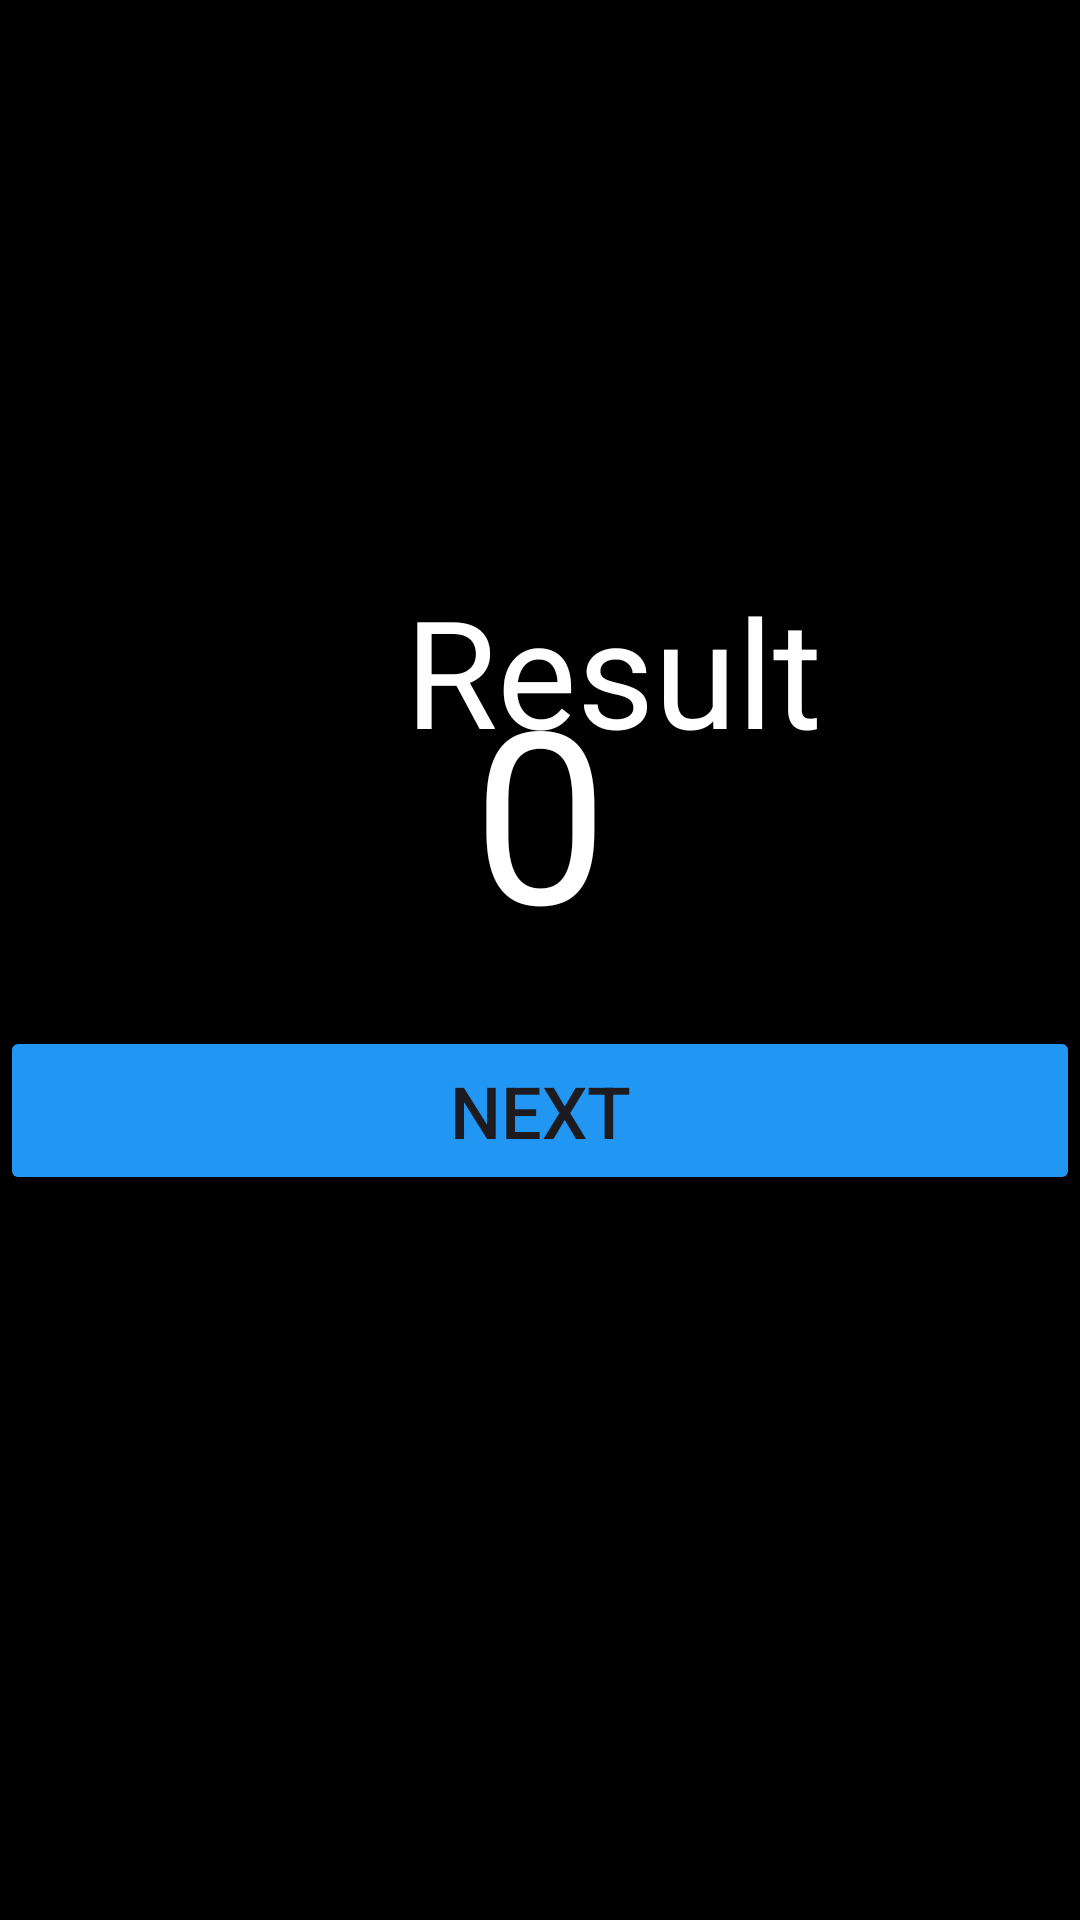

Layout XML and referenced resources for this Android screen:
<!-- AndroidManifest.xml: application theme Theme.Class_Work_2 -->
<!-- res/layout/activity_second.xml -->
<?xml version="1.0" encoding="utf-8"?>
<androidx.constraintlayout.widget.ConstraintLayout xmlns:android="http://schemas.android.com/apk/res/android"
    xmlns:app="http://schemas.android.com/apk/res-auto"
    xmlns:tools="http://schemas.android.com/tools"
    android:id="@+id/main"
    android:layout_width="match_parent"
    android:layout_height="match_parent"
    android:background="@color/black"
    tools:context=".SecondActivity">

    <TextView
        android:id="@+id/textViewResult"
        android:layout_width="match_parent"
        android:layout_height="wrap_content"
        android:paddingLeft="135dp"
        android:paddingTop="190dp"
        android:text="Result"
        android:textColor="@color/white"
        android:textSize="50sp" />

    <TextView
        android:id="@+id/resultTv"
        android:layout_width="wrap_content"
        android:layout_height="wrap_content"
        android:layout_marginBottom="100dp"
        android:hint="@string/number_zero"
        android:maxLines="1"
        android:textColorHint="@android:color/white"
        android:textSize="80sp"
        app:layout_constraintBottom_toBottomOf="parent"
        app:layout_constraintEnd_toEndOf="parent"
        app:layout_constraintStart_toStartOf="parent"
        app:layout_constraintTop_toTopOf="parent"
        tools:ignore="RtlHardcoded" />

    <Button
        android:onClick="operationClick"
        android:layout_width="match_parent"
        android:layout_height="wrap_content"
        android:layout_marginTop="100dp"
        android:backgroundTint="#2196F3"
        android:padding="12dp"
        android:text="Next"
        android:textSize="24dp"
        app:layout_constraintBottom_toBottomOf="parent"
        app:layout_constraintTop_toTopOf="parent" />

</androidx.constraintlayout.widget.ConstraintLayout>
<!-- resources referenced by this layout -->
<resources>
  <color name="black">#FF000000</color>
  <color name="white">#FFFFFFFF</color>
  <string name="number_zero">0</string>
  <style name="Theme.Class_Work_2" parent="Base.Theme.Class_Work_2" />
  <style name="Base.Theme.Class_Work_2" parent="Theme.Material3.DayNight.NoActionBar">
          <item name="android:statusBarColor">@color/black</item>
      </style>
</resources>
